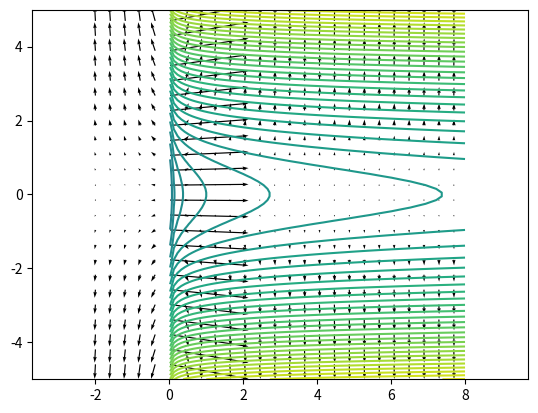

The matplotlib source for this figure:
import numpy as np
import matplotlib.pyplot as plt

I = np.linspace(-5, 5, 100); G = np.linspace(-2, 8, 100)
x, y = np.meshgrid(G, I, indexing='ij')
gradf = plt.quiver(x[::4, ::4], y[::4, ::4], 1/x[::4, ::4], 2*y[::4, ::4])
z = [i for i in range(-30,31)]
plt.contour(x, y, np.log(x)+y**2, z)
plt.axis('equal')
plt.show()
